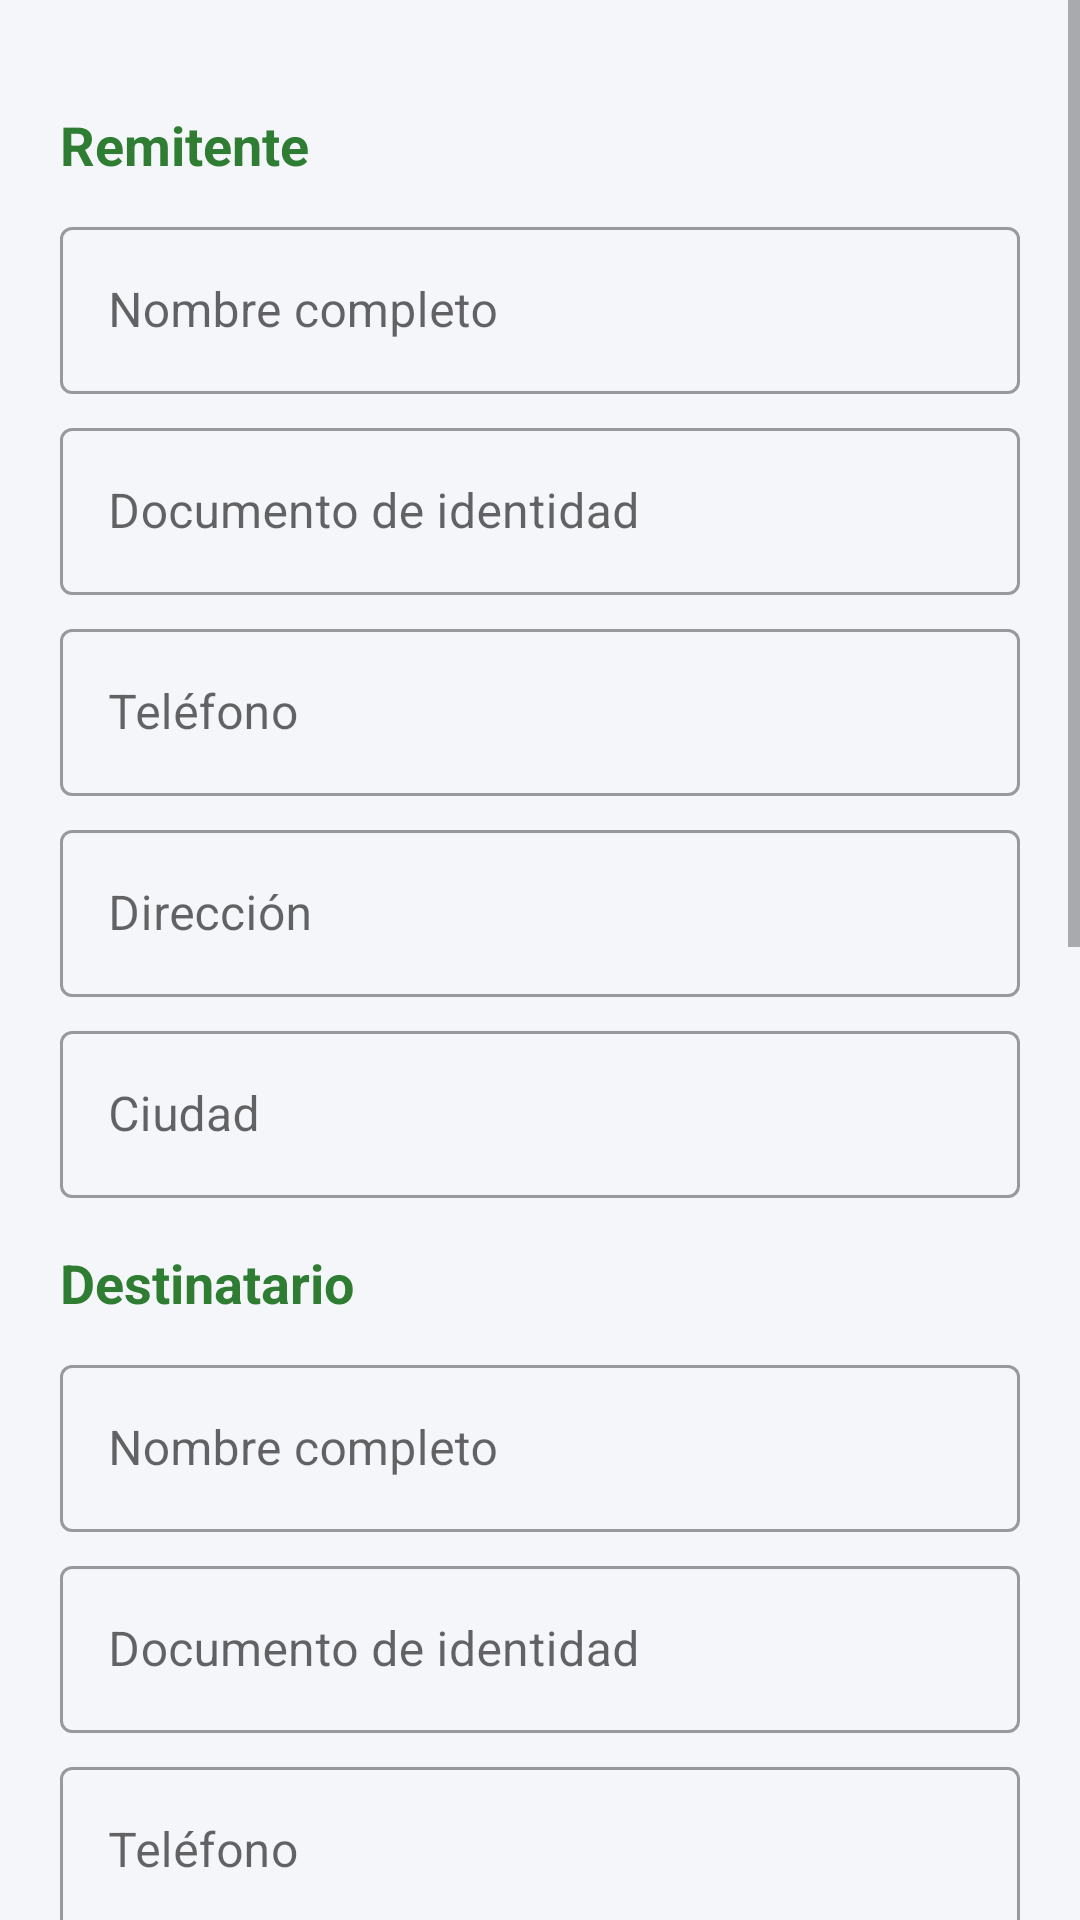

Produce the Android XML layout that renders to this screen, including the resource entries it uses.
<!-- AndroidManifest.xml: application theme Theme.CursosVirtuales -->
<!-- res/layout/enc_activity_registro.xml -->
<?xml version="1.0" encoding="utf-8"?>
<ScrollView xmlns:android="http://schemas.android.com/apk/res/android"
    xmlns:tools="http://schemas.android.com/tools"
    android:layout_width="match_parent"
    android:layout_height="match_parent"
    tools:context="com.cursosvirtuales.app.talleres.encomiendas.RegistroActivity">

    <LinearLayout
        android:layout_width="match_parent"
        android:layout_height="wrap_content"
        android:orientation="vertical"
        android:padding="20dp">

        <TextView
            style="@style/enc_TituloSeccion"
            android:text="Remitente" />

        <com.google.android.material.textfield.TextInputLayout
            android:id="@+id/enc_til_rem_nombre"
            style="@style/enc_Campo"
            android:hint="Nombre completo">

            <com.google.android.material.textfield.TextInputEditText
                android:layout_width="match_parent"
                android:layout_height="wrap_content"
                android:inputType="textPersonName|textCapWords" />
        </com.google.android.material.textfield.TextInputLayout>

        <com.google.android.material.textfield.TextInputLayout
            android:id="@+id/enc_til_rem_documento"
            style="@style/enc_Campo"
            android:hint="Documento de identidad">

            <com.google.android.material.textfield.TextInputEditText
                android:layout_width="match_parent"
                android:layout_height="wrap_content"
                android:inputType="number" />
        </com.google.android.material.textfield.TextInputLayout>

        <com.google.android.material.textfield.TextInputLayout
            android:id="@+id/enc_til_rem_telefono"
            style="@style/enc_Campo"
            android:hint="Teléfono">

            <com.google.android.material.textfield.TextInputEditText
                android:layout_width="match_parent"
                android:layout_height="wrap_content"
                android:inputType="phone" />
        </com.google.android.material.textfield.TextInputLayout>

        <com.google.android.material.textfield.TextInputLayout
            android:id="@+id/enc_til_rem_direccion"
            style="@style/enc_Campo"
            android:hint="Dirección">

            <com.google.android.material.textfield.TextInputEditText
                android:layout_width="match_parent"
                android:layout_height="wrap_content"
                android:inputType="textPostalAddress" />
        </com.google.android.material.textfield.TextInputLayout>

        <com.google.android.material.textfield.TextInputLayout
            android:id="@+id/enc_til_rem_ciudad"
            style="@style/enc_Campo"
            android:hint="Ciudad">

            <com.google.android.material.textfield.TextInputEditText
                android:layout_width="match_parent"
                android:layout_height="wrap_content"
                android:inputType="textCapWords" />
        </com.google.android.material.textfield.TextInputLayout>

        <TextView
            style="@style/enc_TituloSeccion"
            android:text="Destinatario" />

        <com.google.android.material.textfield.TextInputLayout
            android:id="@+id/enc_til_des_nombre"
            style="@style/enc_Campo"
            android:hint="Nombre completo">

            <com.google.android.material.textfield.TextInputEditText
                android:layout_width="match_parent"
                android:layout_height="wrap_content"
                android:inputType="textPersonName|textCapWords" />
        </com.google.android.material.textfield.TextInputLayout>

        <com.google.android.material.textfield.TextInputLayout
            android:id="@+id/enc_til_des_documento"
            style="@style/enc_Campo"
            android:hint="Documento de identidad">

            <com.google.android.material.textfield.TextInputEditText
                android:layout_width="match_parent"
                android:layout_height="wrap_content"
                android:inputType="number" />
        </com.google.android.material.textfield.TextInputLayout>

        <com.google.android.material.textfield.TextInputLayout
            android:id="@+id/enc_til_des_telefono"
            style="@style/enc_Campo"
            android:hint="Teléfono">

            <com.google.android.material.textfield.TextInputEditText
                android:layout_width="match_parent"
                android:layout_height="wrap_content"
                android:inputType="phone" />
        </com.google.android.material.textfield.TextInputLayout>

        <com.google.android.material.textfield.TextInputLayout
            android:id="@+id/enc_til_des_direccion"
            style="@style/enc_Campo"
            android:hint="Dirección">

            <com.google.android.material.textfield.TextInputEditText
                android:layout_width="match_parent"
                android:layout_height="wrap_content"
                android:inputType="textPostalAddress" />
        </com.google.android.material.textfield.TextInputLayout>

        <com.google.android.material.textfield.TextInputLayout
            android:id="@+id/enc_til_des_ciudad"
            style="@style/enc_Campo"
            android:hint="Ciudad">

            <com.google.android.material.textfield.TextInputEditText
                android:layout_width="match_parent"
                android:layout_height="wrap_content"
                android:inputType="textCapWords" />
        </com.google.android.material.textfield.TextInputLayout>

        <TextView
            style="@style/enc_TituloSeccion"
            android:text="Encomienda" />

        <com.google.android.material.textfield.TextInputLayout
            android:id="@+id/enc_til_enc_descripcion"
            style="@style/enc_Campo"
            android:hint="Descripción del contenido">

            <com.google.android.material.textfield.TextInputEditText
                android:layout_width="match_parent"
                android:layout_height="wrap_content"
                android:inputType="textCapSentences" />
        </com.google.android.material.textfield.TextInputLayout>

        <com.google.android.material.textfield.TextInputLayout
            android:id="@+id/enc_til_enc_peso"
            style="@style/enc_Campo"
            android:hint="Peso (kg)">

            <com.google.android.material.textfield.TextInputEditText
                android:layout_width="match_parent"
                android:layout_height="wrap_content"
                android:inputType="numberDecimal" />
        </com.google.android.material.textfield.TextInputLayout>

        <com.google.android.material.textfield.TextInputLayout
            android:id="@+id/enc_til_enc_valor"
            style="@style/enc_Campo"
            android:hint="Valor declarado (COP)">

            <com.google.android.material.textfield.TextInputEditText
                android:layout_width="match_parent"
                android:layout_height="wrap_content"
                android:inputType="number" />
        </com.google.android.material.textfield.TextInputLayout>

        <TextView
            android:layout_width="wrap_content"
            android:layout_height="wrap_content"
            android:layout_marginTop="12dp"
            android:text="Tipo de envío"
            android:textSize="16sp" />

        <RadioGroup
            android:id="@+id/enc_rg_tipo_envio"
            android:layout_width="match_parent"
            android:layout_height="wrap_content"
            android:checkedButton="@+id/enc_rb_normal"
            android:orientation="horizontal">

        <RadioButton
            android:id="@+id/enc_rb_normal"
            android:layout_width="wrap_content"
            android:layout_height="wrap_content"
            android:text="Normal" />

        <RadioButton
            android:id="@+id/enc_rb_express"
            android:layout_width="wrap_content"
            android:layout_height="wrap_content"
            android:layout_marginStart="16dp"
            android:text="Express" />
        </RadioGroup>

        <Button
            android:id="@+id/enc_btn_registrar"
            android:layout_width="match_parent"
            android:layout_height="wrap_content"
            android:layout_marginTop="20dp"
            android:text="Registrar encomienda" />

        <Button
            android:id="@+id/enc_btn_rutas"
            android:layout_width="match_parent"
            android:layout_height="wrap_content"
            android:text="Ruta diaria de recolección" />

        <Button
            android:id="@+id/enc_btn_consultar"
            style="@style/Widget.MaterialComponents.Button.OutlinedButton"
            android:layout_width="match_parent"
            android:layout_height="wrap_content"
            android:layout_marginTop="8dp"
            android:text="Consultar encomiendas" />

    </LinearLayout>
</ScrollView>
<!-- resources referenced by this layout -->
<resources>
  <style name="enc_Campo" parent="Widget.MaterialComponents.TextInputLayout.OutlinedBox">
          <item name="android:layout_width">match_parent</item>
          <item name="android:layout_height">wrap_content</item>
          <item name="android:layout_marginTop">6dp</item>
      </style>
  <style name="enc_TituloSeccion">
          <item name="android:layout_width">match_parent</item>
          <item name="android:layout_height">wrap_content</item>
          <item name="android:layout_marginTop">16dp</item>
          <item name="android:layout_marginBottom">4dp</item>
          <item name="android:textSize">18sp</item>
          <item name="android:textStyle">bold</item>
          <item name="android:textColor">?attr/colorPrimary</item>
      </style>
  <style name="Theme.CursosVirtuales" parent="Theme.MaterialComponents.DayNight.NoActionBar">
          <item name="colorPrimary">@color/brand_primary</item>
          <item name="colorPrimaryDark">@color/brand_primary_dark</item>
          <item name="colorAccent">@color/brand_accent</item>
          <item name="android:windowBackground">@color/background</item>
          <item name="android:statusBarColor">@color/brand_primary_dark</item>
      </style>
  <color name="brand_primary">#2E7D32</color>
  <color name="brand_primary_dark">#1B5E20</color>
  <color name="brand_accent">#FFC107</color>
  <color name="background">#F5F6FA</color>
</resources>
